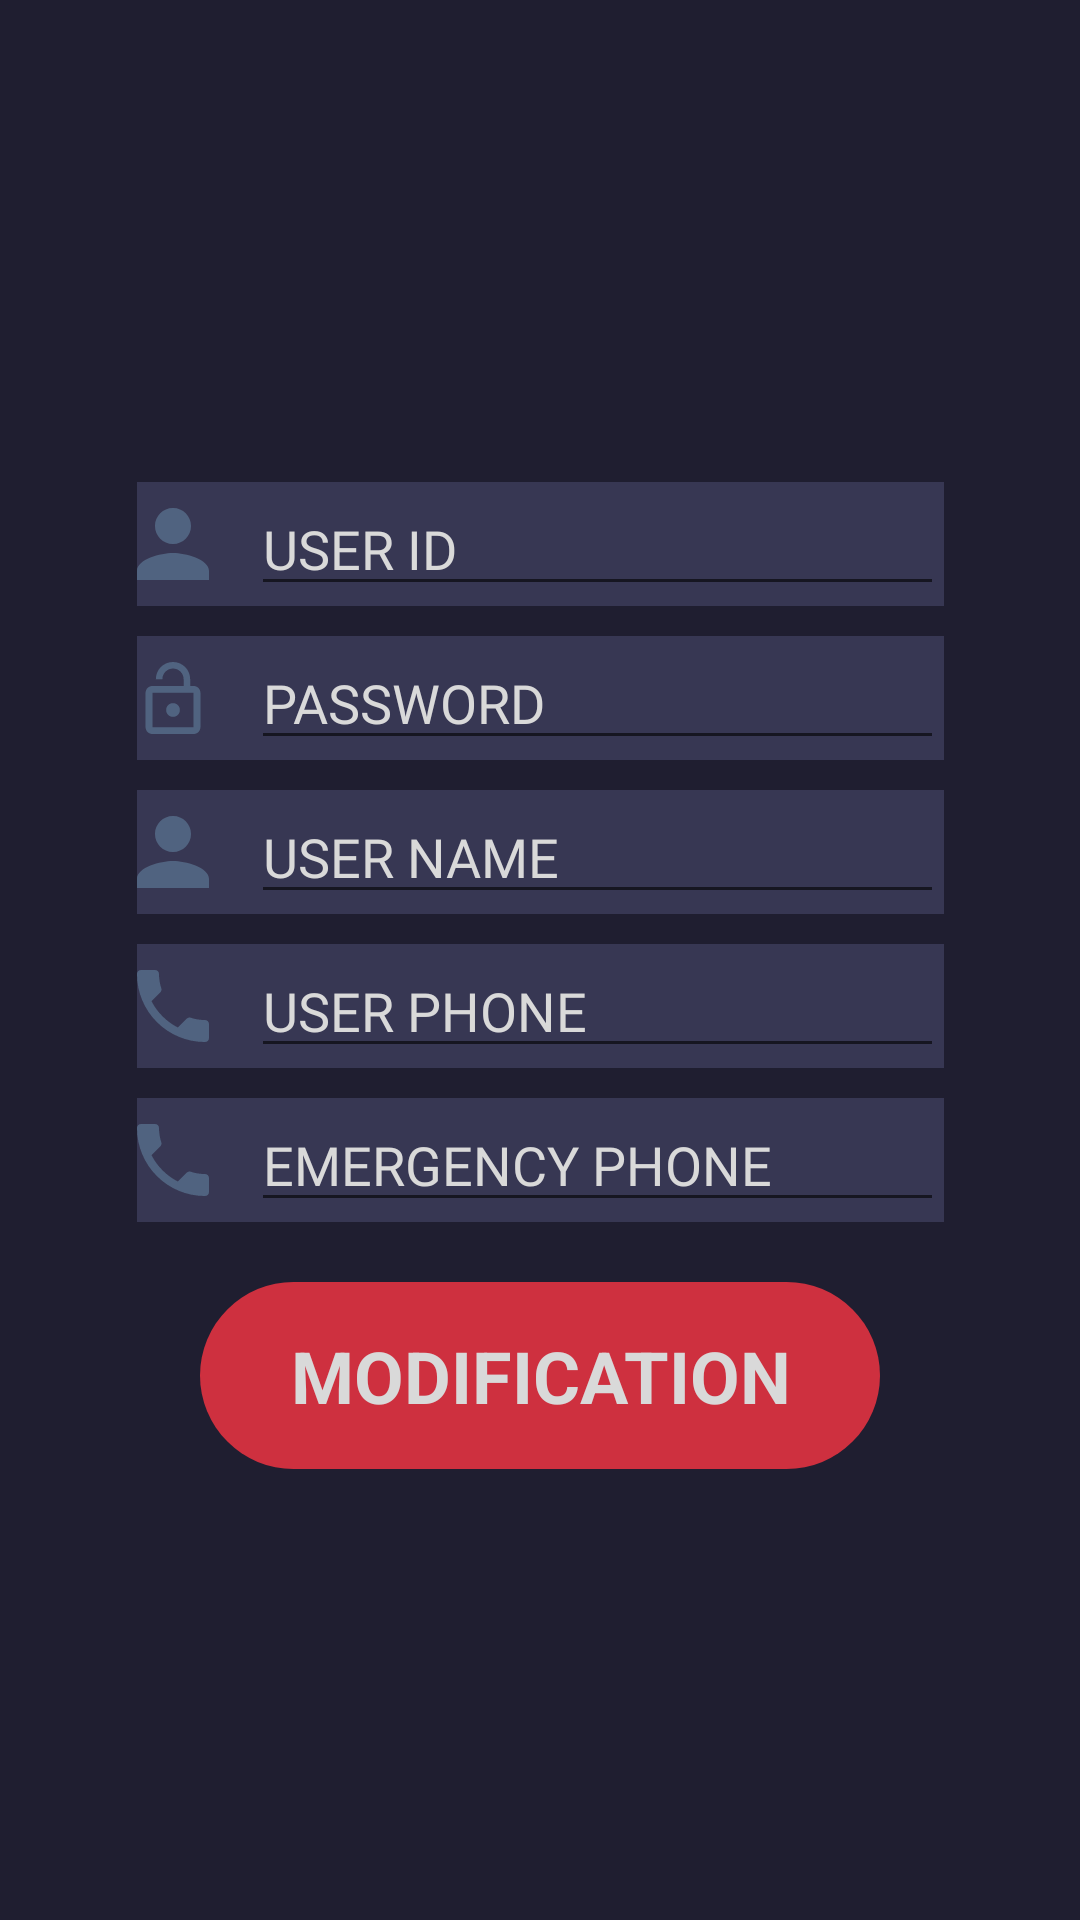

Here is an Android app screen rendered from its layout file. Give the layout XML and the strings, colors and styles it references.
<!-- AndroidManifest.xml: application theme Theme.AppCompat.Light.NoActionBar -->
<!-- res/layout/activity_update_user.xml -->
<?xml version="1.0" encoding="utf-8"?>
<androidx.constraintlayout.widget.ConstraintLayout xmlns:android="http://schemas.android.com/apk/res/android"
    xmlns:app="http://schemas.android.com/apk/res-auto"
    xmlns:tools="http://schemas.android.com/tools"
    android:layout_width="match_parent"
    android:layout_height="match_parent"
    android:background="@color/background"
    tools:context=".Login.UpdateUserActivity">

    <androidx.constraintlayout.widget.ConstraintLayout
        android:id="@+id/register_constraintLayout"
        android:layout_width="match_parent"
        android:layout_height="wrap_content"
        app:layout_constraintBottom_toBottomOf="parent"
        app:layout_constraintEnd_toEndOf="parent"
        app:layout_constraintStart_toStartOf="parent"
        app:layout_constraintTop_toTopOf="parent">

        <LinearLayout
            android:id="@+id/update_id_layout"
            android:layout_width="wrap_content"
            android:layout_height="wrap_content"
            android:layout_marginTop="10dp"
            android:background="@color/textview"
            android:gravity="center"
            android:orientation="horizontal"
            app:layout_constraintEnd_toEndOf="parent"
            app:layout_constraintStart_toStartOf="parent"
            app:layout_constraintTop_toTopOf="parent">

            <ImageView
                android:layout_width="wrap_content"
                android:layout_height="wrap_content"
                android:layout_gravity="center_vertical"
                android:src="@drawable/ic_login" />

            <TextView
                android:layout_width="wrap_content"
                android:layout_height="wrap_content"
                android:text="　" />

            <EditText
                android:id="@+id/update_id"
                android:layout_width="wrap_content"
                android:layout_height="wrap_content"
                android:layout_gravity="center_vertical"
                android:ems="11"
                android:fontFamily="@font/montserratextralight"
                android:hint="@string/mem_id"
                android:inputType="textPersonName"
                android:textColor="@color/text"
                android:textColorHint="@color/text" />

        </LinearLayout>

        <LinearLayout
            android:id="@+id/update_pw_layout"
            android:layout_width="wrap_content"
            android:layout_height="wrap_content"
            android:layout_marginTop="10dp"
            android:background="@color/textview"
            android:gravity="center"
            android:orientation="horizontal"
            app:layout_constraintEnd_toEndOf="parent"
            app:layout_constraintStart_toStartOf="parent"
            app:layout_constraintTop_toBottomOf="@+id/update_id_layout">

            <ImageView
                android:layout_width="wrap_content"
                android:layout_height="wrap_content"
                android:layout_gravity="center_vertical"
                android:src="@drawable/ic_password" />

            <TextView
                android:layout_width="wrap_content"
                android:layout_height="wrap_content"
                android:text="　" />

            <EditText
                android:id="@+id/update_pass"
                android:layout_width="wrap_content"
                android:layout_height="wrap_content"
                android:layout_gravity="center_vertical"
                android:ems="11"
                android:fontFamily="@font/montserratextralight"
                android:hint="@string/mem_pw"
                android:inputType="textPassword"
                android:textColor="@color/text"
                android:textColorHint="@color/text" />
        </LinearLayout>

        <LinearLayout
            android:id="@+id/update_name_layout"
            android:layout_width="wrap_content"
            android:layout_height="wrap_content"
            android:layout_marginTop="10dp"
            android:background="@color/textview"
            android:gravity="center"
            android:orientation="horizontal"
            app:layout_constraintEnd_toEndOf="parent"
            app:layout_constraintStart_toStartOf="parent"
            app:layout_constraintTop_toBottomOf="@+id/update_pw_layout">

            <ImageView
                android:layout_width="wrap_content"
                android:layout_height="wrap_content"
                android:layout_gravity="center_vertical"
                android:src="@drawable/ic_login" />

            <TextView
                android:layout_width="wrap_content"
                android:layout_height="wrap_content"
                android:text="　" />

            <EditText
                android:id="@+id/update_name"
                android:layout_width="wrap_content"
                android:layout_height="wrap_content"
                android:layout_gravity="center_vertical"
                android:ems="11"
                android:fontFamily="@font/montserratextralight"
                android:hint="@string/mem_name"
                android:inputType="textPersonName"
                android:textColor="@color/text"
                android:textColorHint="@color/text" />
        </LinearLayout>

        <LinearLayout
            android:id="@+id/update_phone_layout"
            android:layout_width="wrap_content"
            android:layout_height="wrap_content"
            android:layout_marginTop="10dp"
            android:background="@color/textview"
            android:gravity="center"
            android:orientation="horizontal"
            app:layout_constraintEnd_toEndOf="parent"
            app:layout_constraintStart_toStartOf="parent"
            app:layout_constraintTop_toBottomOf="@+id/update_name_layout">

            <ImageView
                android:layout_width="wrap_content"
                android:layout_height="wrap_content"
                android:layout_gravity="center_vertical"
                android:src="@drawable/ic_phone" />

            <TextView
                android:layout_width="wrap_content"
                android:layout_height="wrap_content"
                android:text="　" />

            <EditText
                android:id="@+id/update_phone"
                android:layout_width="wrap_content"
                android:layout_height="wrap_content"
                android:layout_gravity="center_vertical"
                android:ems="11"
                android:fontFamily="@font/montserratextralight"
                android:hint="@string/mem_phone"
                android:inputType="number"
                android:textColor="@color/text"
                android:textColorHint="@color/text" />
        </LinearLayout>

        <LinearLayout
            android:id="@+id/update_emergency_layout"
            android:layout_width="wrap_content"
            android:layout_height="wrap_content"
            android:layout_marginTop="10dp"
            android:background="@color/textview"
            android:gravity="center"
            android:orientation="horizontal"
            app:layout_constraintEnd_toEndOf="parent"
            app:layout_constraintStart_toStartOf="parent"
            app:layout_constraintTop_toBottomOf="@+id/update_phone_layout">

            <ImageView
                android:layout_width="wrap_content"
                android:layout_height="wrap_content"
                android:layout_gravity="center_vertical"
                android:src="@drawable/ic_phone" />

            <TextView
                android:layout_width="wrap_content"
                android:layout_height="wrap_content"
                android:text="　" />

            <EditText
                android:id="@+id/update_emergency"
                android:layout_width="wrap_content"
                android:layout_height="wrap_content"
                android:layout_gravity="center_vertical"
                android:ems="11"
                android:fontFamily="@font/montserratextralight"
                android:hint="@string/mem_emergency"
                android:inputType="number"
                android:textColor="@color/text"
                android:textColorHint="@color/text" />

        </LinearLayout>

        <TextView
            android:id="@+id/update_btn_update"
            android:layout_width="wrap_content"
            android:layout_height="wrap_content"
            android:layout_marginTop="20dp"
            android:background="@drawable/circle_background_login_btn_register"
            android:ems="8"
            android:gravity="center"
            android:paddingTop="15dp"
            android:paddingBottom="15dp"
            android:text="@string/update"
            android:textColor="@color/text"
            android:textSize="24dp"
            android:textStyle="bold"
            app:layout_constraintEnd_toEndOf="parent"
            app:layout_constraintStart_toStartOf="parent"
            app:layout_constraintTop_toBottomOf="@+id/update_emergency_layout" />

    </androidx.constraintlayout.widget.ConstraintLayout>

</androidx.constraintlayout.widget.ConstraintLayout>
<!-- resources referenced by this layout -->
<resources>
  <color name="background">#1F1E30</color>
  <color name="text">#D9D9D9</color>
  <color name="textview">#373753</color>
  <!-- drawable circle_background_login_btn_register (drawable) -->
  <?xml version="1.0" encoding="utf-8"?>
  <shape xmlns:android="http://schemas.android.com/apk/res/android">
      <solid android:color="@color/button" />
      <corners android:radius="180dp" />
  </shape>
  <!-- drawable ic_login (drawable-anydpi) -->
  <vector xmlns:android="http://schemas.android.com/apk/res/android"
      android:width="24dp"
      android:height="24dp"
      android:alpha="1"
      android:tint="@color/icon"
      android:viewportWidth="24"
      android:viewportHeight="24">
      <group
          android:scaleX="1.5"
          android:scaleY="1.5"
          android:translateX="-6"
          android:translateY="-6">
          <path
              android:fillColor="@android:color/white"
              android:pathData="M12,12c2.21,0 4,-1.79 4,-4s-1.79,-4 -4,-4 -4,1.79 -4,4 1.79,4 4,4zM12,14c-2.67,0 -8,1.34 -8,4v2h16v-2c0,-2.66 -5.33,-4 -8,-4z" />
      </group>
  </vector>
  <!-- drawable ic_password (drawable-anydpi) -->
  <vector xmlns:android="http://schemas.android.com/apk/res/android"
      android:width="24dp"
      android:height="24dp"
      android:alpha="1"
      android:tint="@color/icon"
      android:viewportWidth="24"
      android:viewportHeight="24">
      <group
          android:scaleX="1.1428572"
          android:scaleY="1.1428572"
          android:translateX="-1.7142857"
          android:translateY="-1.1428572">
          <path
              android:fillColor="@android:color/white"
              android:pathData="M12,17c1.1,0 2,-0.9 2,-2s-0.9,-2 -2,-2 -2,0.9 -2,2 0.9,2 2,2zM18,8h-1L17,6c0,-2.76 -2.24,-5 -5,-5S7,3.24 7,6h1.9c0,-1.71 1.39,-3.1 3.1,-3.1 1.71,0 3.1,1.39 3.1,3.1v2L6,8c-1.1,0 -2,0.9 -2,2v10c0,1.1 0.9,2 2,2h12c1.1,0 2,-0.9 2,-2L20,10c0,-1.1 -0.9,-2 -2,-2zM18,20L6,20L6,10h12v10z" />
      </group>
  </vector>
  <!-- drawable ic_phone (drawable-anydpi) -->
  <vector xmlns:android="http://schemas.android.com/apk/res/android"
      android:width="24dp"
      android:height="24dp"
      android:alpha="1"
      android:tint="@color/icon"
      android:viewportWidth="24"
      android:viewportHeight="24">
      <group
          android:scaleX="1.3333334"
          android:scaleY="1.3333334"
          android:translateX="-4"
          android:translateY="-4">
          <path
              android:fillColor="@android:color/white"
              android:pathData="M6.62,10.79c1.44,2.83 3.76,5.14 6.59,6.59l2.2,-2.2c0.27,-0.27 0.67,-0.36 1.02,-0.24 1.12,0.37 2.33,0.57 3.57,0.57 0.55,0 1,0.45 1,1V20c0,0.55 -0.45,1 -1,1 -9.39,0 -17,-7.61 -17,-17 0,-0.55 0.45,-1 1,-1h3.5c0.55,0 1,0.45 1,1 0,1.25 0.2,2.45 0.57,3.57 0.11,0.35 0.03,0.74 -0.25,1.02l-2.2,2.2z" />
      </group>
  </vector>
  <string name="mem_emergency">EMERGENCY PHONE</string>
  <string name="mem_id">USER ID</string>
  <string name="mem_name">USER NAME</string>
  <string name="mem_phone">USER PHONE</string>
  <string name="mem_pw">PASSWORD</string>
  <string name="update">MODIFICATION</string>
  <color name="button">#CE303F</color>
  <color name="icon">#506380</color>
</resources>
